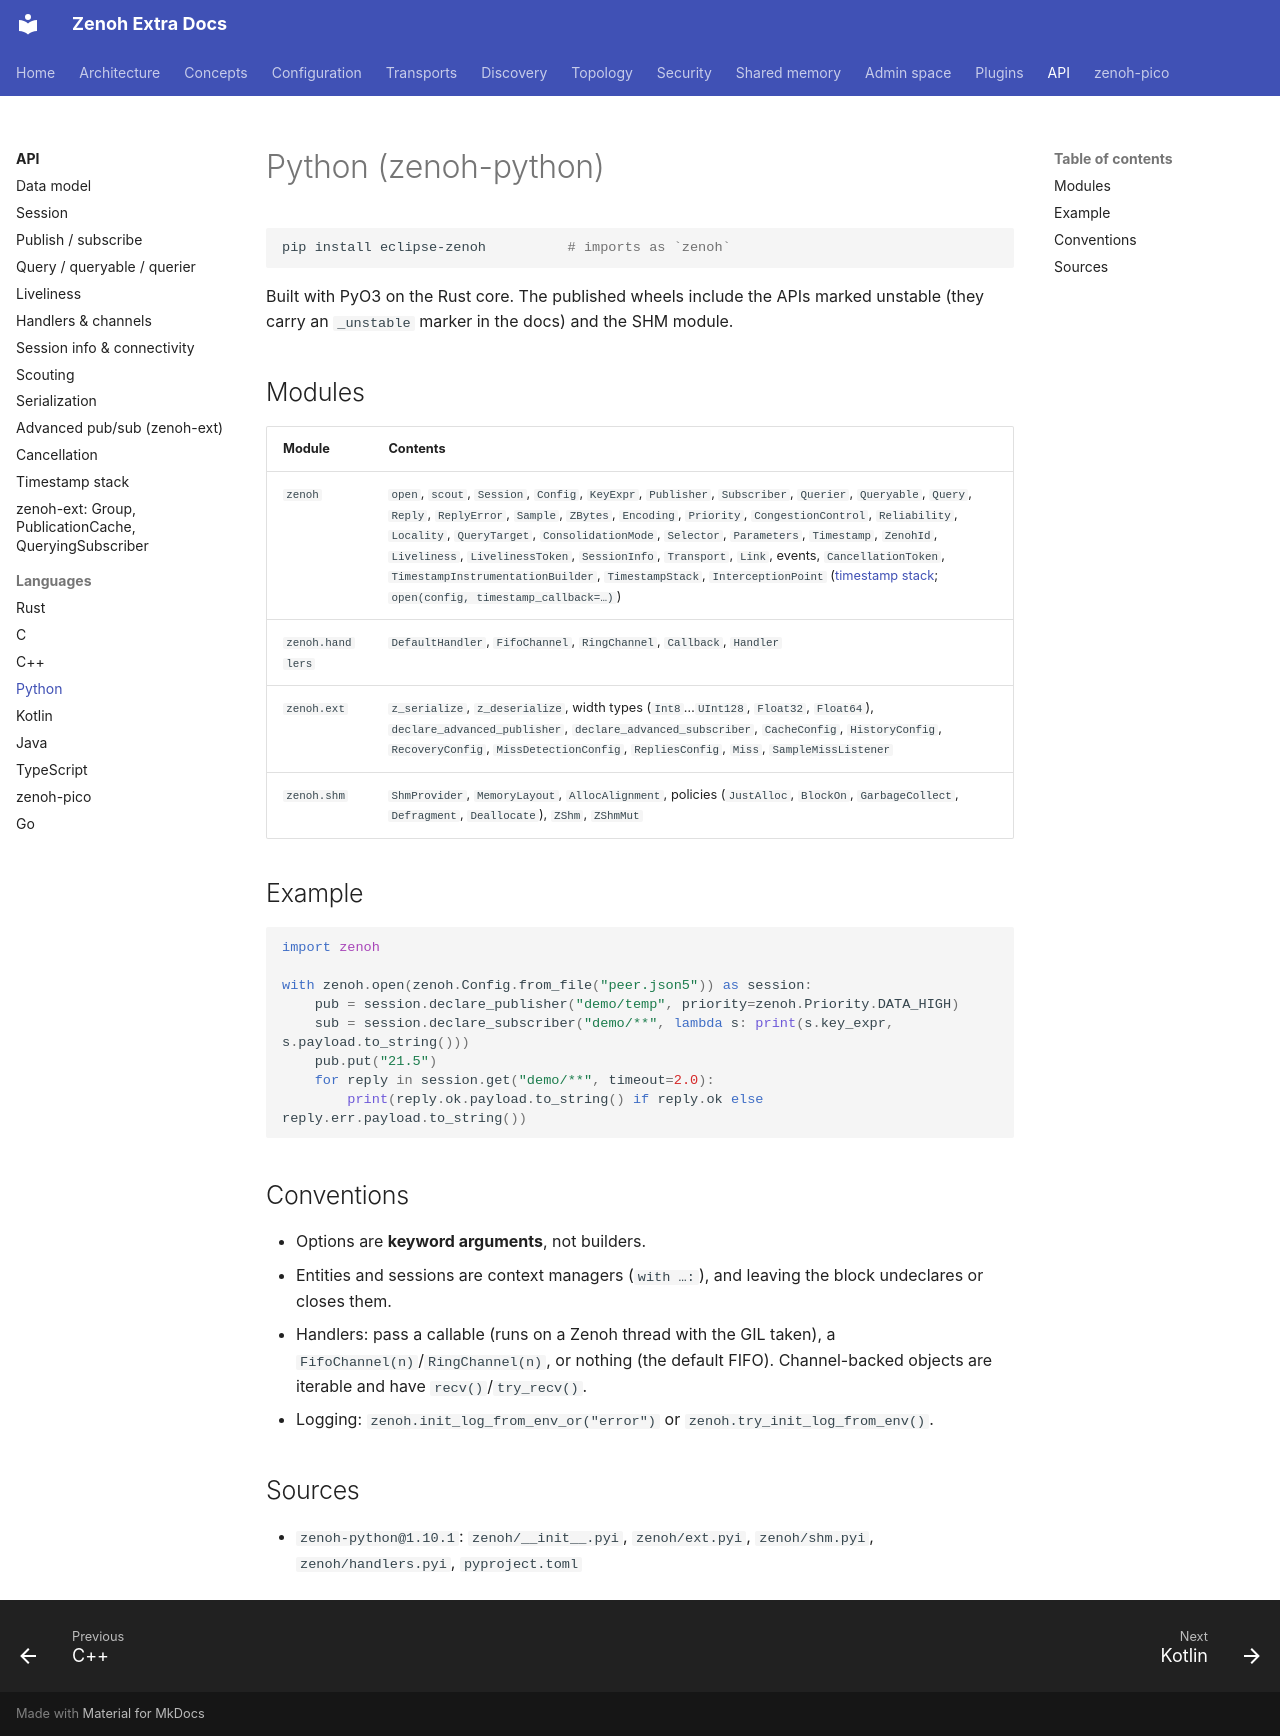

repository: literally-anything/extra-zenoh-docs · page: api/languages/python/index.html · generator: mkdocs

# Python (zenoh-python)

```bash
pip install eclipse-zenoh          # imports as `zenoh`
```

Built with PyO3 on the Rust core. The published wheels include the APIs marked unstable (they carry an
`_unstable` marker in the docs) and the SHM module.

## Modules

| Module | Contents |
|---|---|
| `zenoh` | `open`, `scout`, `Session`, `Config`, `KeyExpr`, `Publisher`, `Subscriber`, `Querier`, `Queryable`, `Query`, `Reply`, `ReplyError`, `Sample`, `ZBytes`, `Encoding`, `Priority`, `CongestionControl`, `Reliability`, `Locality`, `QueryTarget`, `ConsolidationMode`, `Selector`, `Parameters`, `Timestamp`, `ZenohId`, `Liveliness`, `LivelinessToken`, `SessionInfo`, `Transport`, `Link`, events, `CancellationToken`, `TimestampInstrumentationBuilder`, `TimestampStack`, `InterceptionPoint` ([timestamp stack](../timestamp-stack.md); `open(config, timestamp_callback=…)`) |
| `zenoh.handlers` | `DefaultHandler`, `FifoChannel`, `RingChannel`, `Callback`, `Handler` |
| `zenoh.ext` | `z_serialize`, `z_deserialize`, width types (`Int8`…`UInt128`, `Float32`, `Float64`), `declare_advanced_publisher`, `declare_advanced_subscriber`, `CacheConfig`, `HistoryConfig`, `RecoveryConfig`, `MissDetectionConfig`, `RepliesConfig`, `Miss`, `SampleMissListener` |
| `zenoh.shm` | `ShmProvider`, `MemoryLayout`, `AllocAlignment`, policies (`JustAlloc`, `BlockOn`, `GarbageCollect`, `Defragment`, `Deallocate`), `ZShm`, `ZShmMut` |

## Example

```python
import zenoh

with zenoh.open(zenoh.Config.from_file("peer.json5")) as session:
    pub = session.declare_publisher("demo/temp", priority=zenoh.Priority.DATA_HIGH)
    sub = session.declare_subscriber("demo/**", lambda s: print(s.key_expr, s.payload.to_string()))
    pub.put("21.5")
    for reply in session.get("demo/**", timeout=2.0):
        print(reply.ok.payload.to_string() if reply.ok else reply.err.payload.to_string())
```

## Conventions

- Options are **keyword arguments**, not builders.
- Entities and sessions are context managers (`with …:`), and leaving the block undeclares or closes them.
- Handlers: pass a callable (runs on a Zenoh thread with the GIL taken), a `FifoChannel(n)`/`RingChannel(n)`,
  or nothing (the default FIFO). Channel-backed objects are iterable and have `recv()`/`try_recv()`.
- Logging: `zenoh.init_log_from_env_or("error")` or `zenoh.try_init_log_from_env()`.

## Sources

- `zenoh-python@1.10.1`: `zenoh/__init__.pyi`, `zenoh/ext.pyi`, `zenoh/shm.pyi`, `zenoh/handlers.pyi`, `pyproject.toml`
